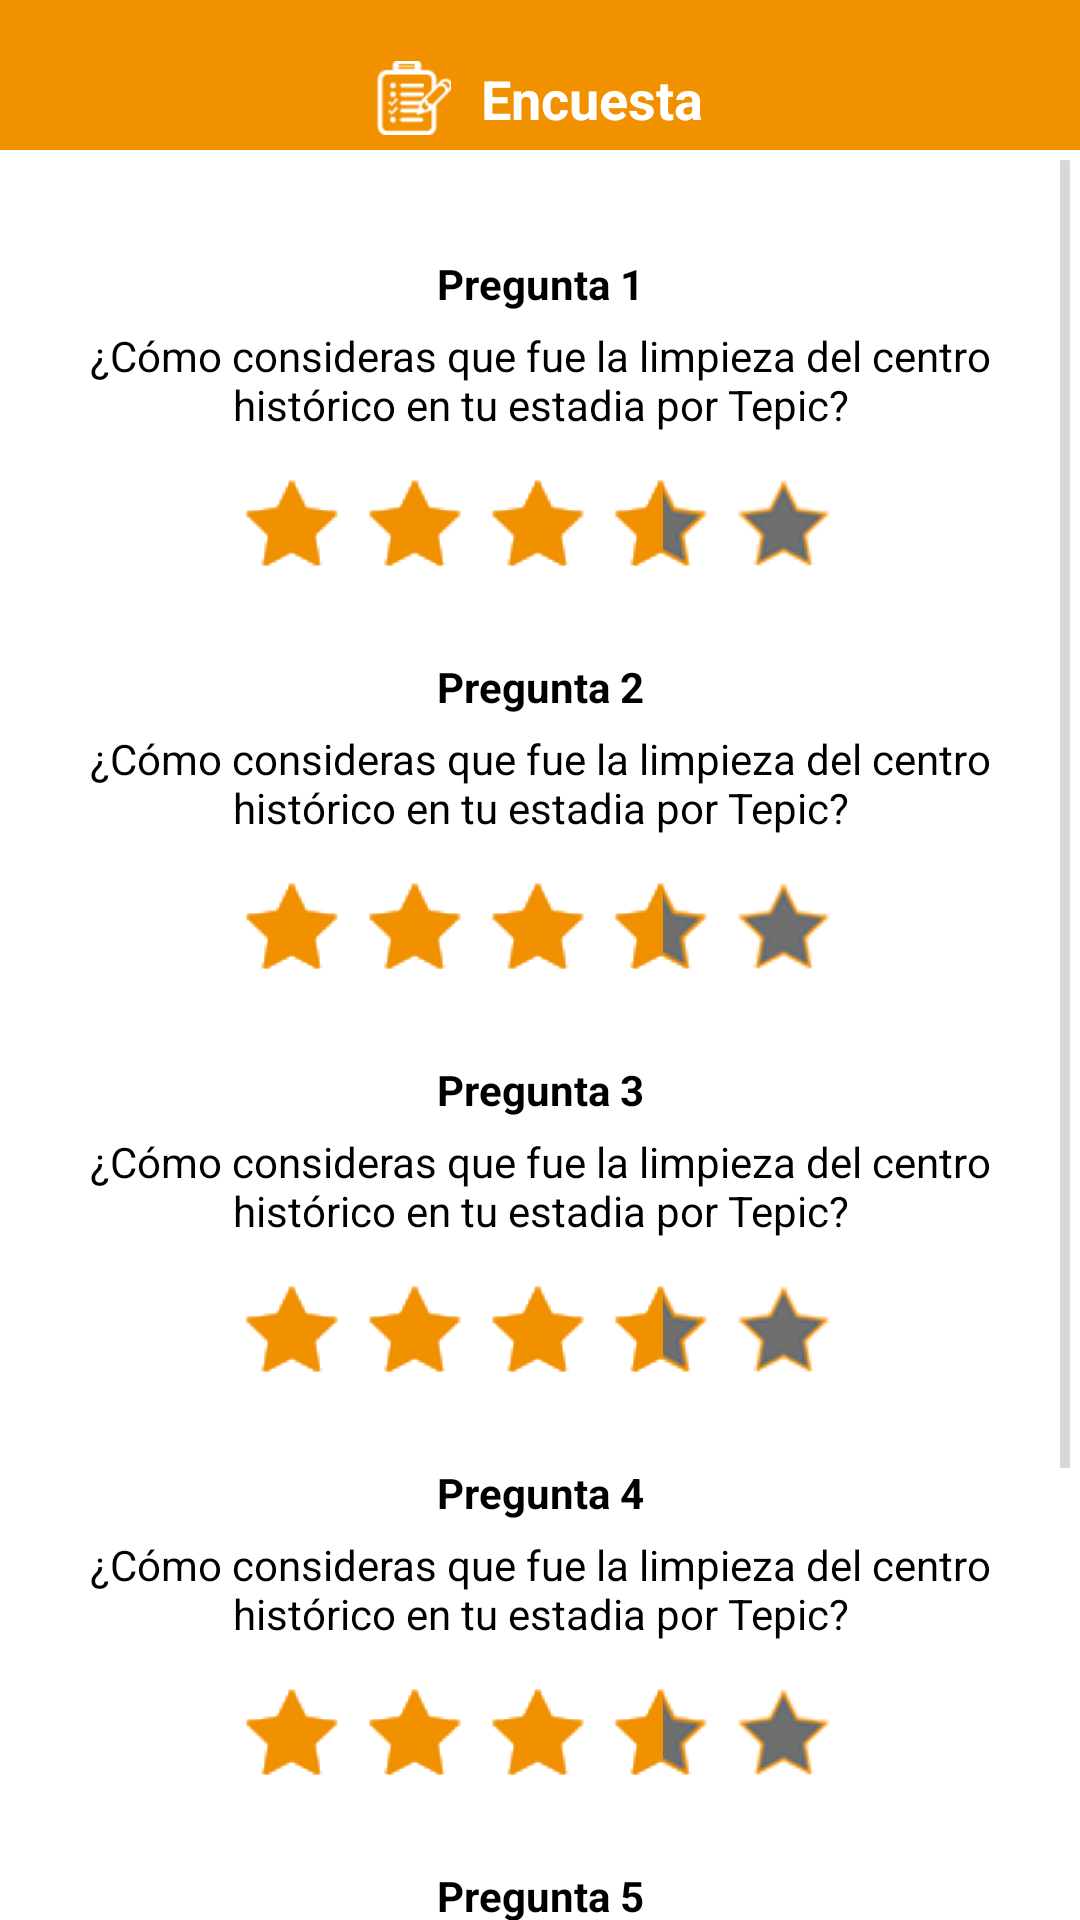

Write the Android layout XML for this screen, with the resource values it uses.
<!-- AndroidManifest.xml: activity theme AppTheme.Fullscreen -->
<!-- res/layout/activity_encuesta.xml -->
<?xml version="1.0" encoding="utf-8"?>
<RelativeLayout xmlns:android="http://schemas.android.com/apk/res/android"
    xmlns:tools="http://schemas.android.com/tools"
    android:id="@+id/activity_encuesta"
    android:layout_width="match_parent"
    android:layout_height="match_parent"
    android:paddingBottom="@dimen/activity_vertical_margin"
    android:paddingLeft="@dimen/activity_horizontal_margin"
    android:paddingRight="@dimen/activity_horizontal_margin"
    android:paddingTop="@dimen/activity_vertical_margin"
    tools:context="com.ut3.ehg.turismotepic.EncuestaActivity">



    <LinearLayout
        android:layout_width="match_parent"
        android:layout_height="50dp"
        android:id="@+id/titulo"
        android:background="#F29100"
        android:paddingBottom="5dp"
        android:gravity="bottom|center_horizontal"
        >

        <ImageView
            android:layout_width="wrap_content"
            android:layout_height="wrap_content"
            android:src="@mipmap/enc"
            />
        <TextView
            android:layout_width="wrap_content"
            android:layout_height="wrap_content"
            android:paddingLeft="10dp"
            android:textStyle="bold"
            android:textSize="18dp"
            android:textColor="#FFF"
            android:text="@string/title_encuesta"
            />


    </LinearLayout>
    <ScrollView
        android:layout_width="match_parent"
        android:layout_height="match_parent"
        android:layout_below="@id/titulo"
        >

    <RelativeLayout
        android:layout_width="match_parent"
        android:layout_height="match_parent"
        android:layout_below="@id/titulo">


        <RelativeLayout
            android:id="@+id/p1"
            android:layout_width="wrap_content"
            android:layout_height="wrap_content"
            android:layout_marginTop="35dp"
            android:layout_marginBottom="10dp"
            >
        <TextView
            android:textStyle="bold"
            android:layout_width="match_parent"
            android:layout_height="wrap_content"
            android:id="@+id/tp1preg1"
            android:textColor="#000"
            android:gravity="center"
            android:text="@string/tpreg1"
            android:layout_marginBottom="5dp"
            />
        <TextView
            android:layout_width="match_parent"
            android:layout_height="wrap_content"
            android:textColor="#000"
            android:text="@string/pregp"
            android:layout_marginLeft="10dp"
            android:layout_marginRight="10dp"
            android:gravity="center"
            android:id="@+id/preg1"
            android:layout_below="@id/tp1preg1"
            />
            <LinearLayout
                android:layout_width="match_parent"
                android:layout_height="wrap_content"
                android:gravity="center|center_horizontal"
                android:layout_below="@id/preg1"
                android:layout_marginTop="10dp"
                >
                <RatingBar
                    android:layout_width="wrap_content"
                    android:layout_height="wrap_content"
                    android:id="@+id/ratingb1"
                    android:stepSize="0.5"
                    android:rating="3.5"
                    style="@style/StarRatingBar"
                    />


            </LinearLayout>
        </RelativeLayout>


        <RelativeLayout
            android:id="@+id/p2"
            android:layout_width="wrap_content"
            android:layout_below="@id/p1"
            android:layout_height="wrap_content"
            android:layout_marginTop="20dp"
            android:layout_marginBottom="10dp"
            >
            >
            <TextView
                android:textStyle="bold"
                android:layout_width="match_parent"
                android:layout_height="wrap_content"
                android:id="@+id/tp2preg2"
                android:gravity="center"
                android:textColor="#000"
                android:text="@string/tpreg2"
                android:layout_marginBottom="5dp"
                />
            <TextView
                android:layout_width="match_parent"
                android:layout_height="wrap_content"
                android:text="@string/pregp"
                android:layout_marginLeft="10dp"
                android:layout_marginRight="10dp"
                android:textColor="#000"
                android:gravity="center"
                android:id="@+id/preg2"
                android:layout_below="@id/tp2preg2"
                />
            <LinearLayout
                android:layout_width="match_parent"
                android:layout_height="wrap_content"
                android:gravity="center|center_horizontal"
                android:layout_below="@id/preg2"
                android:layout_marginTop="10dp"
                >
                <RatingBar
                    android:layout_width="wrap_content"
                    android:layout_height="wrap_content"
                    android:id="@+id/ratingb2"
                    android:stepSize="0.5"
                    android:rating="3.5"
                    style="@style/StarRatingBar"
                    />


            </LinearLayout>
        </RelativeLayout>


        <RelativeLayout
            android:id="@+id/p3"
            android:layout_below="@id/p2"
            android:layout_width="wrap_content"
            android:layout_height="wrap_content"
            android:layout_marginTop="20dp"
            android:layout_marginBottom="10dp"
            >
            <TextView
                android:textStyle="bold"
                android:layout_width="match_parent"
                android:layout_height="wrap_content"
                android:id="@+id/tp2preg3"
                android:gravity="center"
                android:text="@string/tpreg3"
                android:textColor="#000"
                android:layout_marginBottom="5dp"
                />
            <TextView
                android:layout_width="match_parent"
                android:layout_height="wrap_content"
                android:text="@string/pregp"
                android:layout_marginLeft="10dp"
                android:layout_marginRight="10dp"
                android:gravity="center"
                android:id="@+id/preg3"
                android:textColor="#000"
                android:layout_below="@id/tp2preg3"
                />
            <LinearLayout
                android:layout_width="match_parent"
                android:layout_height="wrap_content"
                android:gravity="center|center_horizontal"
                android:layout_below="@id/preg3"
                android:layout_marginTop="10dp"
                >
                <RatingBar
                    android:layout_width="wrap_content"
                    android:layout_height="wrap_content"
                    android:id="@+id/ratingb3"
                    android:stepSize="0.5"
                    android:rating="3.5"
                    style="@style/StarRatingBar"
                    />


            </LinearLayout>
        </RelativeLayout>


        <RelativeLayout
            android:id="@+id/p4"
            android:layout_below="@id/p3"
            android:layout_width="wrap_content"
            android:layout_height="wrap_content"
            android:layout_marginTop="20dp"
            android:layout_marginBottom="10dp">
            <TextView
                android:textStyle="bold"
                android:layout_width="match_parent"
                android:layout_height="wrap_content"
                android:id="@+id/tp3preg3"
                android:gravity="center"
                android:text="@string/tpreg4"
                android:textColor="#000"
                android:layout_marginBottom="5dp"
                />
            <TextView
                android:layout_width="match_parent"
                android:layout_height="wrap_content"
                android:text="@string/pregp"
                android:layout_marginLeft="10dp"
                android:layout_marginRight="10dp"
                android:gravity="center"
                android:id="@+id/preg4"
                android:textColor="#000"
                android:layout_below="@id/tp3preg3"
                />
            <LinearLayout
                android:layout_width="match_parent"
                android:layout_height="wrap_content"
                android:gravity="center|center_horizontal"
                android:layout_below="@id/preg4"
                android:layout_marginTop="10dp"
                >
                <RatingBar
                    android:layout_width="wrap_content"
                    android:layout_height="wrap_content"
                    android:id="@+id/ratingb4"
                    android:rating="3.5"
                    android:stepSize="0.5"
                    style="@style/StarRatingBar"
                    />

            </LinearLayout>
        </RelativeLayout>


        <RelativeLayout
            android:id="@+id/p5"
            android:layout_below="@id/p4"
            android:layout_width="wrap_content"
            android:layout_height="wrap_content"
            android:layout_marginTop="20dp"
            android:layout_marginBottom="10dp">
            <TextView
                android:textStyle="bold"
                android:layout_width="match_parent"
                android:layout_height="wrap_content"
                android:id="@+id/tp5preg5"
                android:gravity="center"
                android:text="@string/tpreg5"
                android:textColor="#000"
                android:layout_marginBottom="5dp"
                />
            <TextView
                android:layout_width="match_parent"
                android:layout_height="wrap_content"
                android:text="@string/pregp"
                android:layout_marginLeft="10dp"
                android:layout_marginRight="10dp"
                android:gravity="center"
                android:id="@+id/preg5"
                android:textColor="#000"
                android:layout_below="@id/tp5preg5"
                />
            <LinearLayout
                android:layout_width="match_parent"
                android:layout_height="wrap_content"
                android:gravity="center|center_horizontal"
                android:layout_below="@id/preg5"
                android:layout_marginTop="10dp"
                android:layout_marginBottom="10dp"
                >
                <RatingBar
                    android:layout_width="wrap_content"
                    android:layout_height="wrap_content"
                    android:id="@+id/ratingb5"
                    android:rating="3.5"
                    android:stepSize="0.5"
                    style="@style/StarRatingBar"
                    />


            </LinearLayout>
        </RelativeLayout>
        <LinearLayout
            android:layout_width="match_parent"
            android:layout_height="wrap_content"
            android:gravity="center|center_horizontal"
            android:layout_below="@id/p5"
            android:layout_marginTop="15dp"
            android:layout_marginBottom="25dp">
            <ImageButton
                android:id="@+id/btnEnviar"
                android:layout_width="150dp"
                android:layout_gravity="center_horizontal"
                android:layout_height="50dp"
                android:background="@drawable/enviar"
                />

        </LinearLayout>

    </RelativeLayout>
    </ScrollView>

</RelativeLayout>
<!-- resources referenced by this layout -->
<resources>
  <dimen name="activity_horizontal_margin">0dp</dimen>
  <dimen name="activity_vertical_margin">0dp</dimen>
  <!-- drawable enviar: png bitmap (drawable, 2651 bytes) -->
  <!-- mipmap enc: png bitmap (mipmap-xhdpi, 985 bytes) -->
  <string name="pregp">¿Cómo consideras que fue la limpieza del centro histórico en tu estadia por Tepic?</string>
  <string name="title_encuesta">Encuesta</string>
  <string name="tpreg1">Pregunta 1</string>
  <string name="tpreg2">Pregunta 2</string>
  <string name="tpreg3">Pregunta 3</string>
  <string name="tpreg4">Pregunta 4</string>
  <string name="tpreg5">Pregunta 5</string>
  <style name="StarRatingBar" parent="@android:style/Widget.RatingBar">
          <item name="android:progressDrawable">@drawable/cratingb_full</item>
          <item name="android:minHeight">35dip</item>
          <item name="android:maxHeight">35dip</item>
  
          </style>
  <style name="AppTheme.Fullscreen" parent="@android:style/Theme.Holo.Light.NoActionBar.Fullscreen">
  
      </style>
  <!-- drawable cratingb_full (drawable) -->
  <?xml version="1.0" encoding="utf-8"?>
  <layer-list xmlns:android="http://schemas.android.com/apk/res/android">
      <item android:id="@android:id/background"
          android:drawable="@drawable/cratingb_empty" />
      <item android:id="@android:id/secondaryProgress"
          android:drawable="@drawable/cratingb_empty" />
      <item android:id="@android:id/progress"
          android:drawable="@drawable/cratingb_filled" />
  </layer-list>
  <!-- drawable cratingb_empty (drawable) -->
  <?xml version="1.0" encoding="utf-8"?>
  <selector
      xmlns:android="http://schemas.android.com/apk/res/android">
      <item android:state_pressed="true"
          android:state_window_focused="true"
          android:drawable="@drawable/est0" />
      <item android:state_focused="true"
          android:state_window_focused="true"
          android:drawable="@drawable/est0" />
      <item android:state_selected="true"
          android:state_window_focused="true"
          android:drawable="@drawable/est0" />
      <item android:drawable="@drawable/est0" />
  </selector>
  <!-- drawable cratingb_filled (drawable) -->
  <?xml version="1.0" encoding="utf-8"?>
  <selector
      xmlns:android="http://schemas.android.com/apk/res/android">
      <item android:state_pressed="true"
          android:state_window_focused="true"
          android:drawable="@drawable/est1"
          />
      <item android:state_focused="true"
          android:state_window_focused="true"
          android:drawable="@drawable/est1" />
      <item android:state_selected="true"
          android:state_window_focused="true"
          android:drawable="@drawable/est1" />
      <item android:drawable="@drawable/est1" />
  </selector>
  <!-- drawable est0: png bitmap (drawable, 1450 bytes) -->
  <!-- drawable est1: png bitmap (drawable, 610 bytes) -->
</resources>
